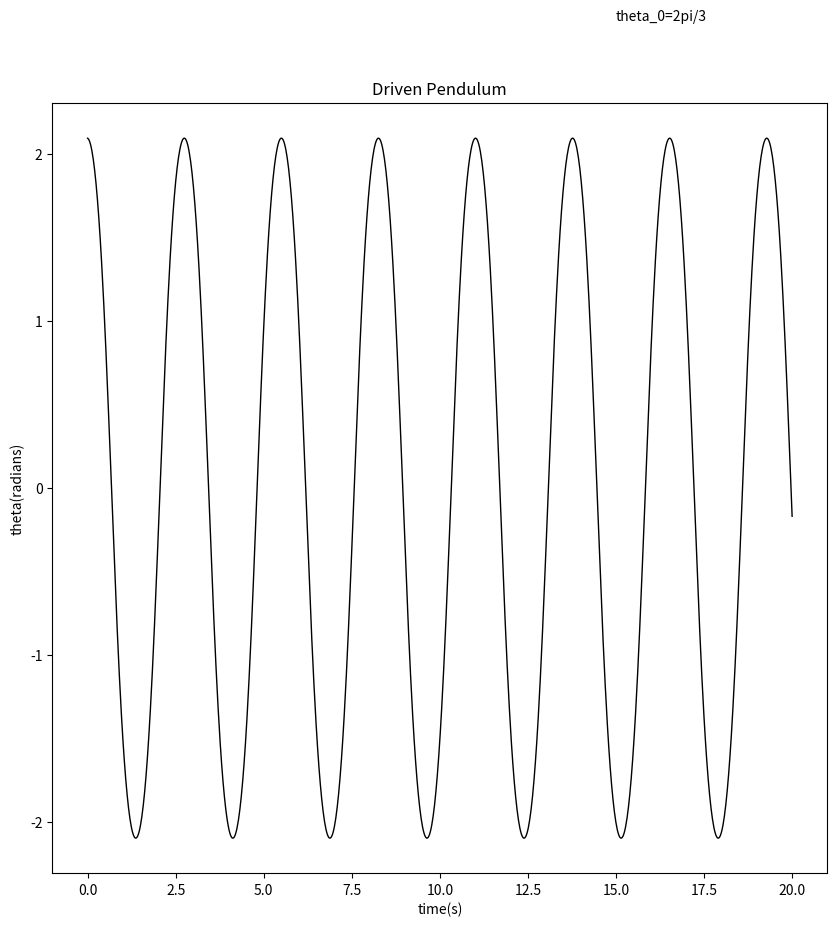

Here is the Python script that generated this plot:
# -*- coding: utf-8 -*-
"""
Created on Wed May 04 21:15:20 2016

@author: 抽抽
"""

import numpy as np
import matplotlib.pyplot as plt


t=np.linspace(0,20,1000)

def draw_pic(g,l,theta0,omega0):
    g = float(g)
    l = float(l)
    theta0 = float(theta0)
    omega0 = float(omega0)
    theta=[]
    omega=[]
    theta.append(theta0)
    omega.append(omega0)
    
    for i in range(999):
        omega_new=omega[i]-(g/l)*np.sin(theta[i])*t[1]
        omega.append(omega_new)
        theta_new=theta[i]+omega[i+1]*t[1]
        theta.append(theta_new)
        
    plt.figure(figsize=(10,10))
    plt.plot(t,theta,color='black',linewidth=1)
    plt.show()  
    plt.xlabel('time(s)')
    plt.ylabel('theta(radians)')
    plt.title('Driven Pendulum')
    plt.text(15,2.8, 'theta_0=2pi/3',fontsize=10)
    
draw_pic(9.8,1,2*np.pi/3,0)

